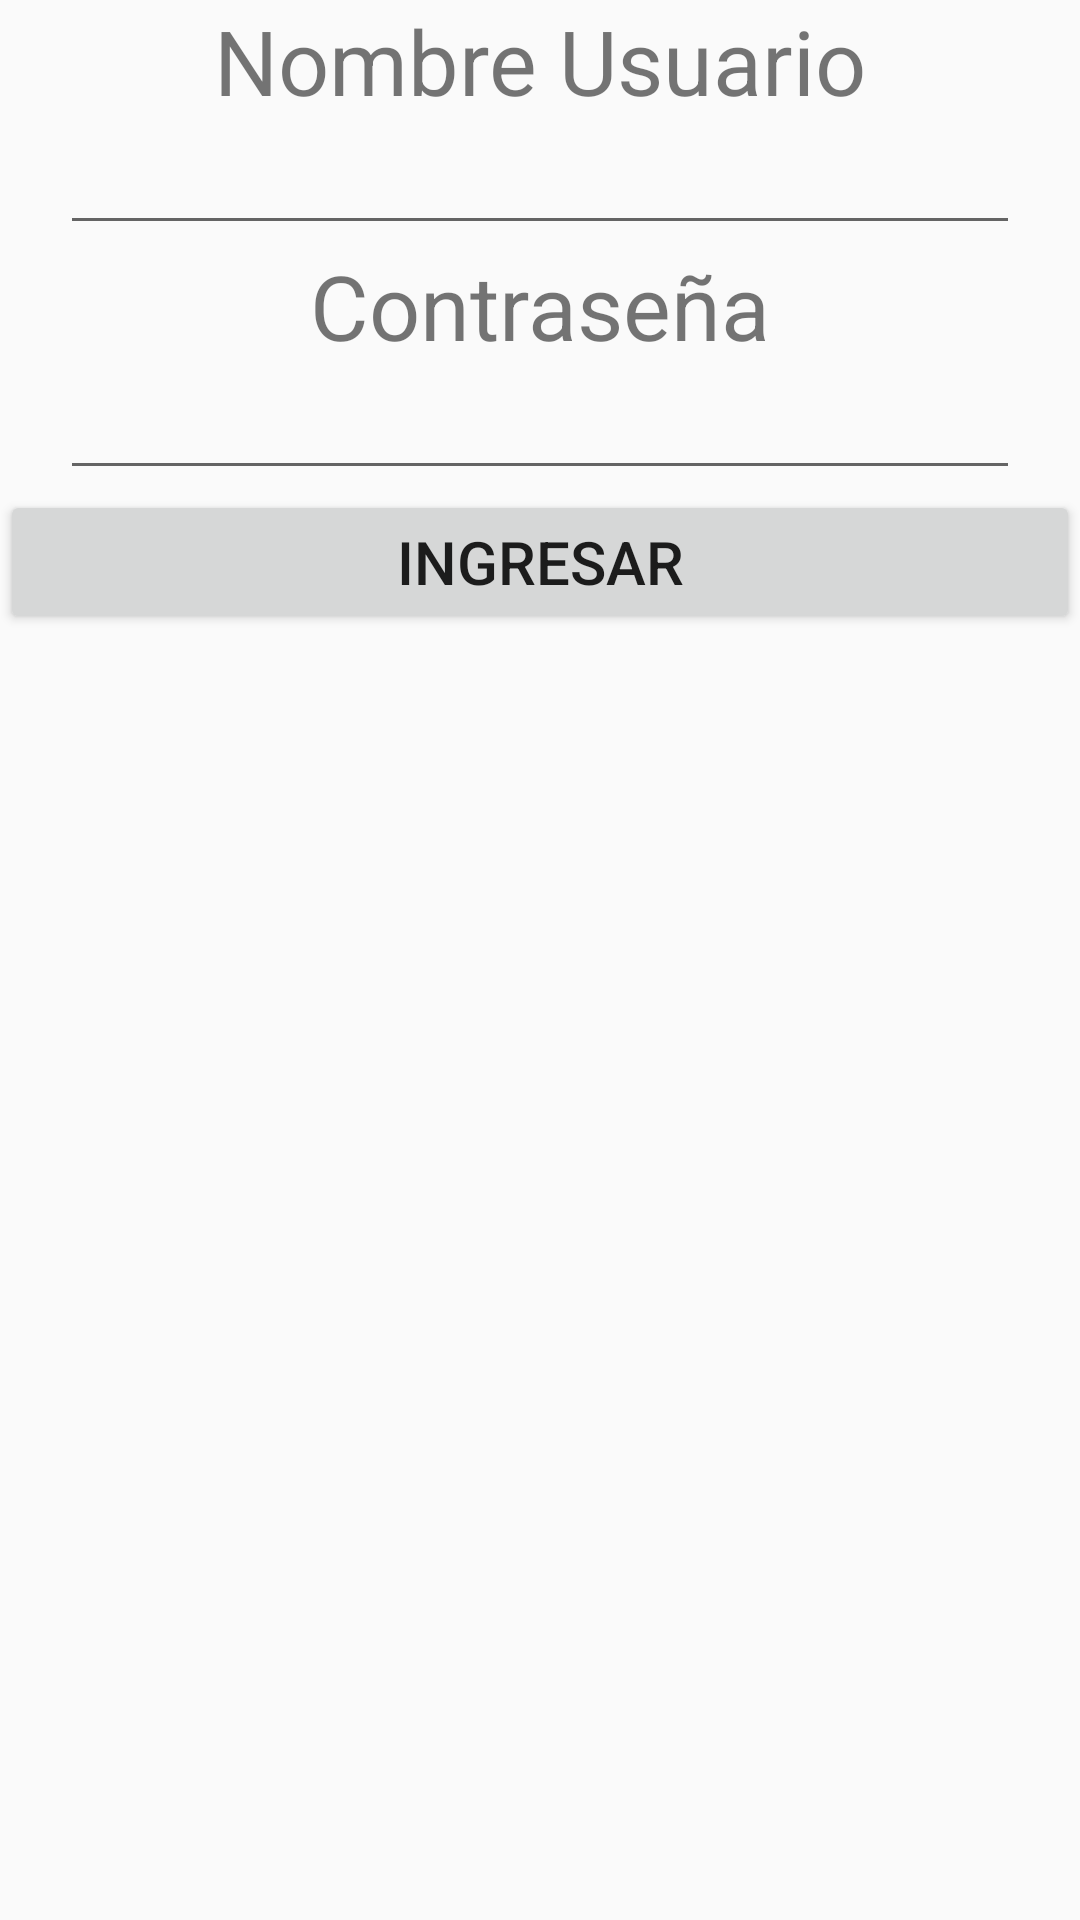

Here is an Android app screen rendered from its layout file. Give the layout XML and the strings, colors and styles it references.
<!-- AndroidManifest.xml: application theme AppTheme -->
<!-- res/layout/activity_loguear_usuario.xml -->
<?xml version="1.0" encoding="utf-8"?>
<LinearLayout
    xmlns:android="http://schemas.android.com/apk/res/android"
    xmlns:app="http://schemas.android.com/apk/res-auto"
    xmlns:tools="http://schemas.android.com/tools"
    android:layout_width="match_parent"
    android:layout_height="match_parent"
    tools:context=".loguearUsuario"
    android:orientation="vertical">
    
    <TextView
        android:layout_width="match_parent"
        android:layout_height="wrap_content" 
        android:text="Nombre Usuario"
        android:textSize="30dp"
        android:gravity="center"
        android:id="@+id/ViewUsuario"/>

    <EditText
        android:layout_width="match_parent"
        android:layout_height="wrap_content"
        android:layout_marginLeft="20sp"
        android:layout_marginRight="20sp"
        android:id="@+id/EditTextNombreUsuario"/>

    <TextView
        android:layout_width="match_parent"
        android:layout_height="wrap_content"
        android:text="Contraseña"
        android:textSize="30dp"
        android:gravity="center"
        android:id="@+id/ViewContra"/>

    <EditText
        android:layout_width="match_parent"
        android:layout_height="wrap_content"
        android:layout_marginLeft="20sp"
        android:layout_marginRight="20sp"
        android:id="@+id/EditTextPass"/>
    
    <Button
        android:layout_width="match_parent"
        android:layout_height="wrap_content"
        android:text="Ingresar"
        android:textSize="20sp"
        android:id="@+id/ingresar" />
</LinearLayout>
<!-- resources referenced by this layout -->
<resources>
  <style name="AppTheme" parent="Theme.AppCompat.DayNight.NoActionBar">
          
          <item name="colorPrimary">@color/colorPrimary</item>
          <item name="colorPrimaryDark">@color/colorPrimaryDark</item>
          <item name="colorAccent">@color/colorAccent</item>
      </style>
  <color name="colorPrimary">#008577</color>
  <color name="colorPrimaryDark">#00574B</color>
  <color name="colorAccent">#D81B60</color>
</resources>
